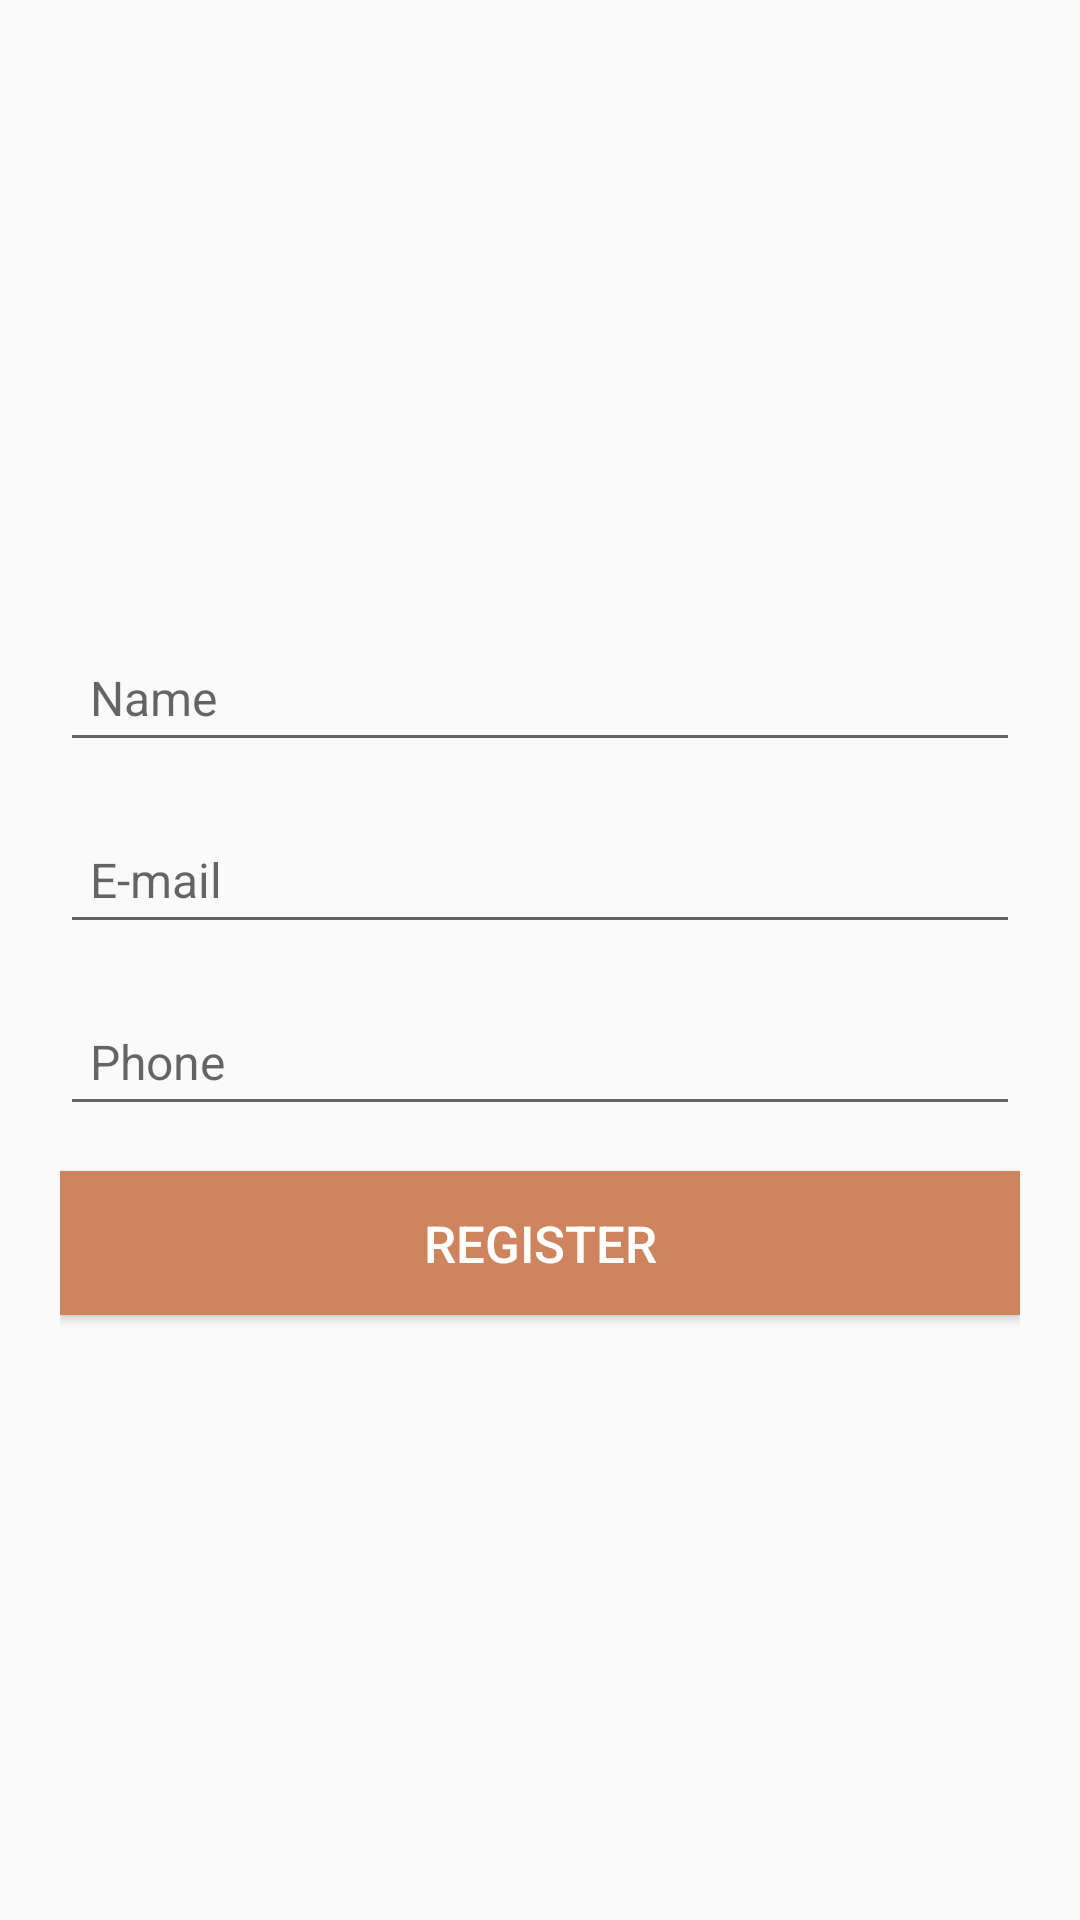

Layout XML and referenced resources for this Android screen:
<!-- AndroidManifest.xml: application theme AppTheme -->
<!-- res/layout/activity_register_2.xml -->
<?xml version="1.0" encoding="utf-8"?>
<LinearLayout xmlns:android="http://schemas.android.com/apk/res/android"
    android:layout_width="fill_parent"
    android:layout_height="fill_parent"
    android:fillViewport="true"


    android:orientation="vertical">


    <LinearLayout

        android:layout_width="match_parent"
        android:layout_height="match_parent"
        android:gravity="center"
        android:orientation="vertical"
        android:padding="20dp">


        <android.support.design.widget.TextInputLayout

            android:layout_width="match_parent"
            android:layout_height="wrap_content">

            <EditText
                android:id="@+id/reg_fullname"
                android:layout_width="match_parent"
                android:layout_height="wrap_content"

                android:hint="Name"
                android:padding="@dimen/et_padding"
                android:textSize="@dimen/login_textsize"
                android:singleLine="true"
                android:textColor="@android:color/white"
                android:textCursorDrawable="@null" />
        </android.support.design.widget.TextInputLayout>


        <android.support.design.widget.TextInputLayout

            android:layout_width="match_parent"
            android:layout_height="wrap_content"
            android:layout_marginTop="@dimen/tv_inputlayouTopMargin"

            >

            <EditText
                android:id="@+id/reg_password"
                android:layout_width="match_parent"
                android:layout_height="wrap_content"

                android:hint="E-mail"
                android:textSize="@dimen/login_textsize"
                android:maxLines="1"

                android:padding="@dimen/et_padding"

                android:textColor="@android:color/white" />
        </android.support.design.widget.TextInputLayout>


        <android.support.design.widget.TextInputLayout

            android:layout_width="match_parent"
            android:layout_height="wrap_content"
            android:layout_marginTop="@dimen/tv_inputlayouTopMargin"

            >


            <EditText
                android:id="@+id/et_phone"
                android:layout_width="match_parent"
                android:layout_height="wrap_content"

                android:hint="Phone"
                android:textSize="@dimen/login_textsize"
                android:inputType="number"
                android:maxLength="10"
                android:maxLines="1"
                android:padding="@dimen/et_padding"

                android:textColor="@android:color/white" />
        </android.support.design.widget.TextInputLayout>


        <Button
            android:id="@+id/btn_Register"
            android:layout_width="match_parent"
            android:layout_height="wrap_content"
            android:layout_marginTop="@dimen/login_marginTop"
            android:background="@color/colorPrimaryDark_2"
            android:text="Register"
            android:textAllCaps="true"
            android:textColor="@android:color/white"
            android:textSize="17sp"

            />


    </LinearLayout>

</LinearLayout>
<!-- resources referenced by this layout -->
<resources>
  <color name="colorPrimaryDark_2">#ce855d</color>
  <dimen name="et_padding">10dp</dimen>
  <dimen name="login_marginTop">15dp</dimen>
  <dimen name="login_textsize">16sp</dimen>
  <dimen name="tv_inputlayouTopMargin">8dp</dimen>
  <style name="AppTheme" parent="Theme.AppCompat.Light.NoActionBar">
          
          <item name="colorPrimary">@color/colorPrimary</item>
          <item name="colorPrimaryDark">@color/colorPrimaryDark</item>
          <item name="colorAccent">@color/colorAccent</item>
      </style>
  <color name="colorPrimary">#79533E</color>
  <color name="colorPrimaryDark">#B76A40</color>
  <color name="colorAccent">#B86B3F</color>
</resources>
